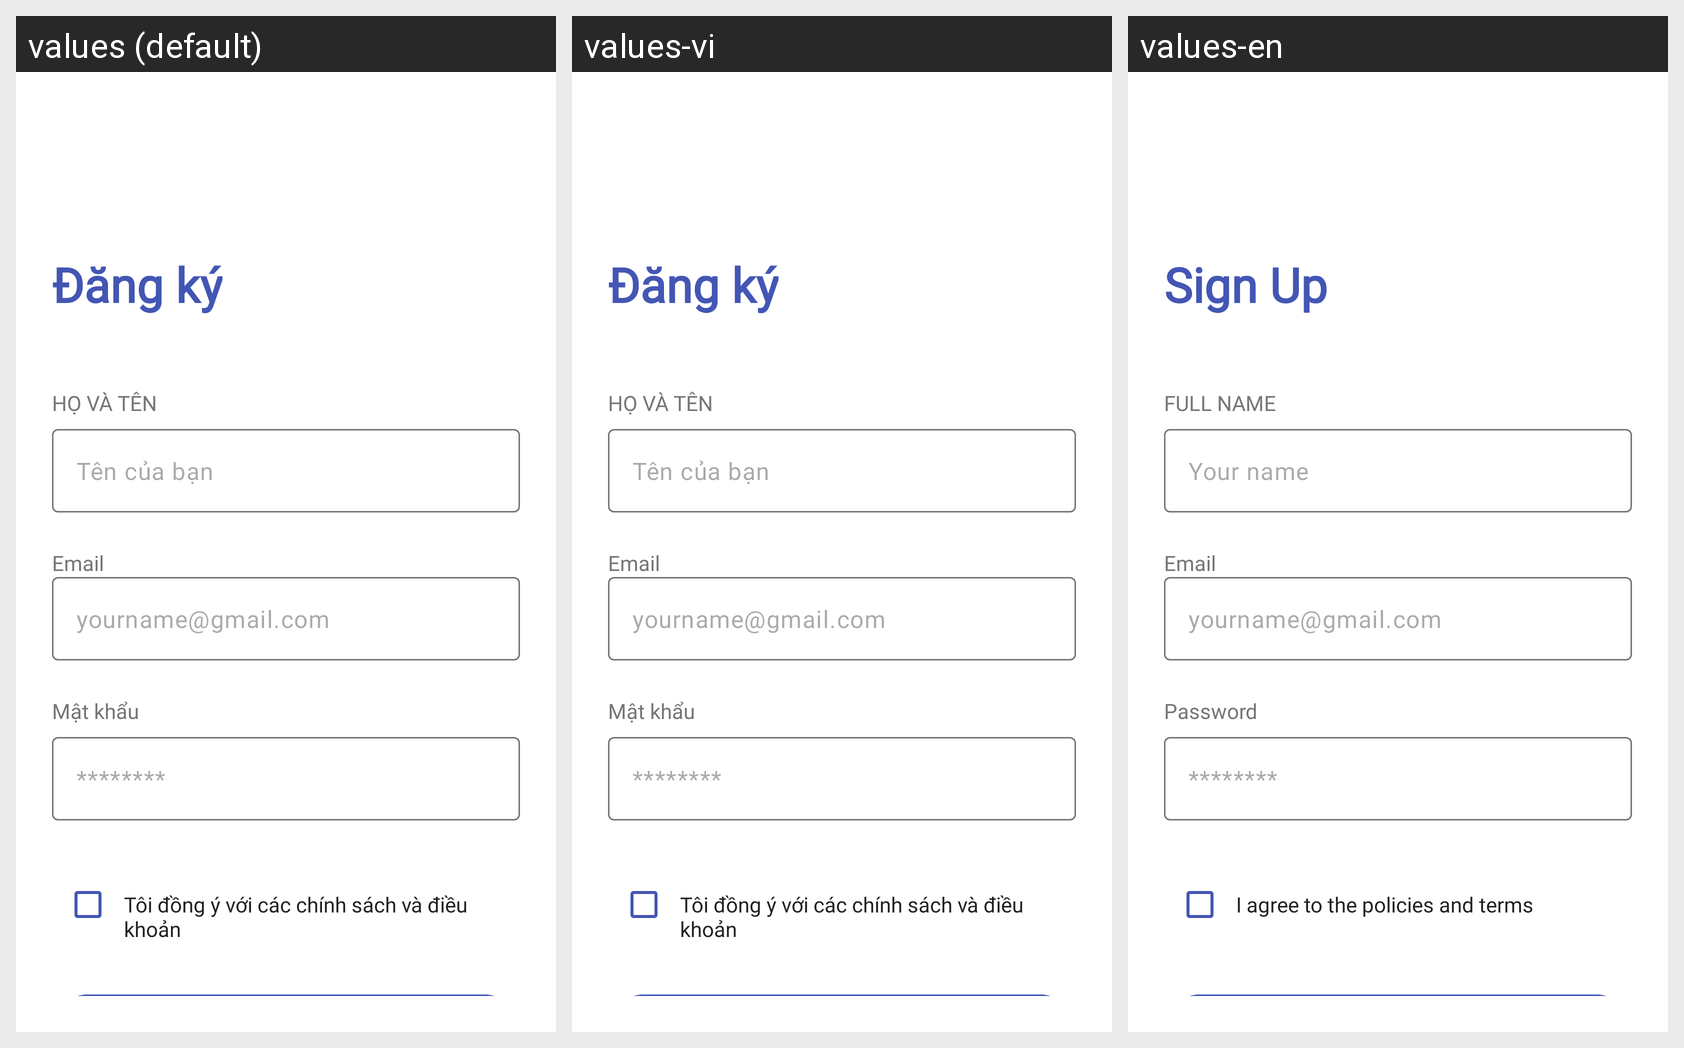

The Android screen above is rendered under several locales of the same app. Produce the string resources it draws, with the default and per-locale values.
Android screen res/layout/sign_up_screen.xml rendered under 3 locales, left to right: values (default), values-vi, values-en. Device: Nexus 5 (rendered at 1080×1920; each locale shown at half size, 540×960, under a caption strip naming it); theme Theme.ChatApp.
Strings drawn on this screen, with the default value and each locale's value (text and hints the layout hard-codes, and strings that could not be matched under every locale, appear in the picture but are not listed):

sign_up
  values: Đăng ký
  values-vi: Đăng ký
  values-en: Sign Up

name
  values: HỌ VÀ TÊN
  values-vi: HỌ VÀ TÊN
  values-en: FULL NAME

name_hint
  values: Tên của bạn
  values-vi: Tên của bạn
  values-en: Your name

email
  values: Email
  values-vi: Email
  values-en: Email

email_hint
  values: yourname@gmail.com
  values-vi: yourname@gmail.com
  values-en: yourname@gmail.com

password
  values: Mật khẩu
  values-vi: Mật khẩu
  values-en: Password

password_hint
  values: ********
  values-vi: ********
  values-en: ********

agree_terms
  values: Tôi đồng ý với các chính sách và điều khoản
  values-vi: Tôi đồng ý với các chính sách và điều khoản
  values-en: I agree to the policies and terms
